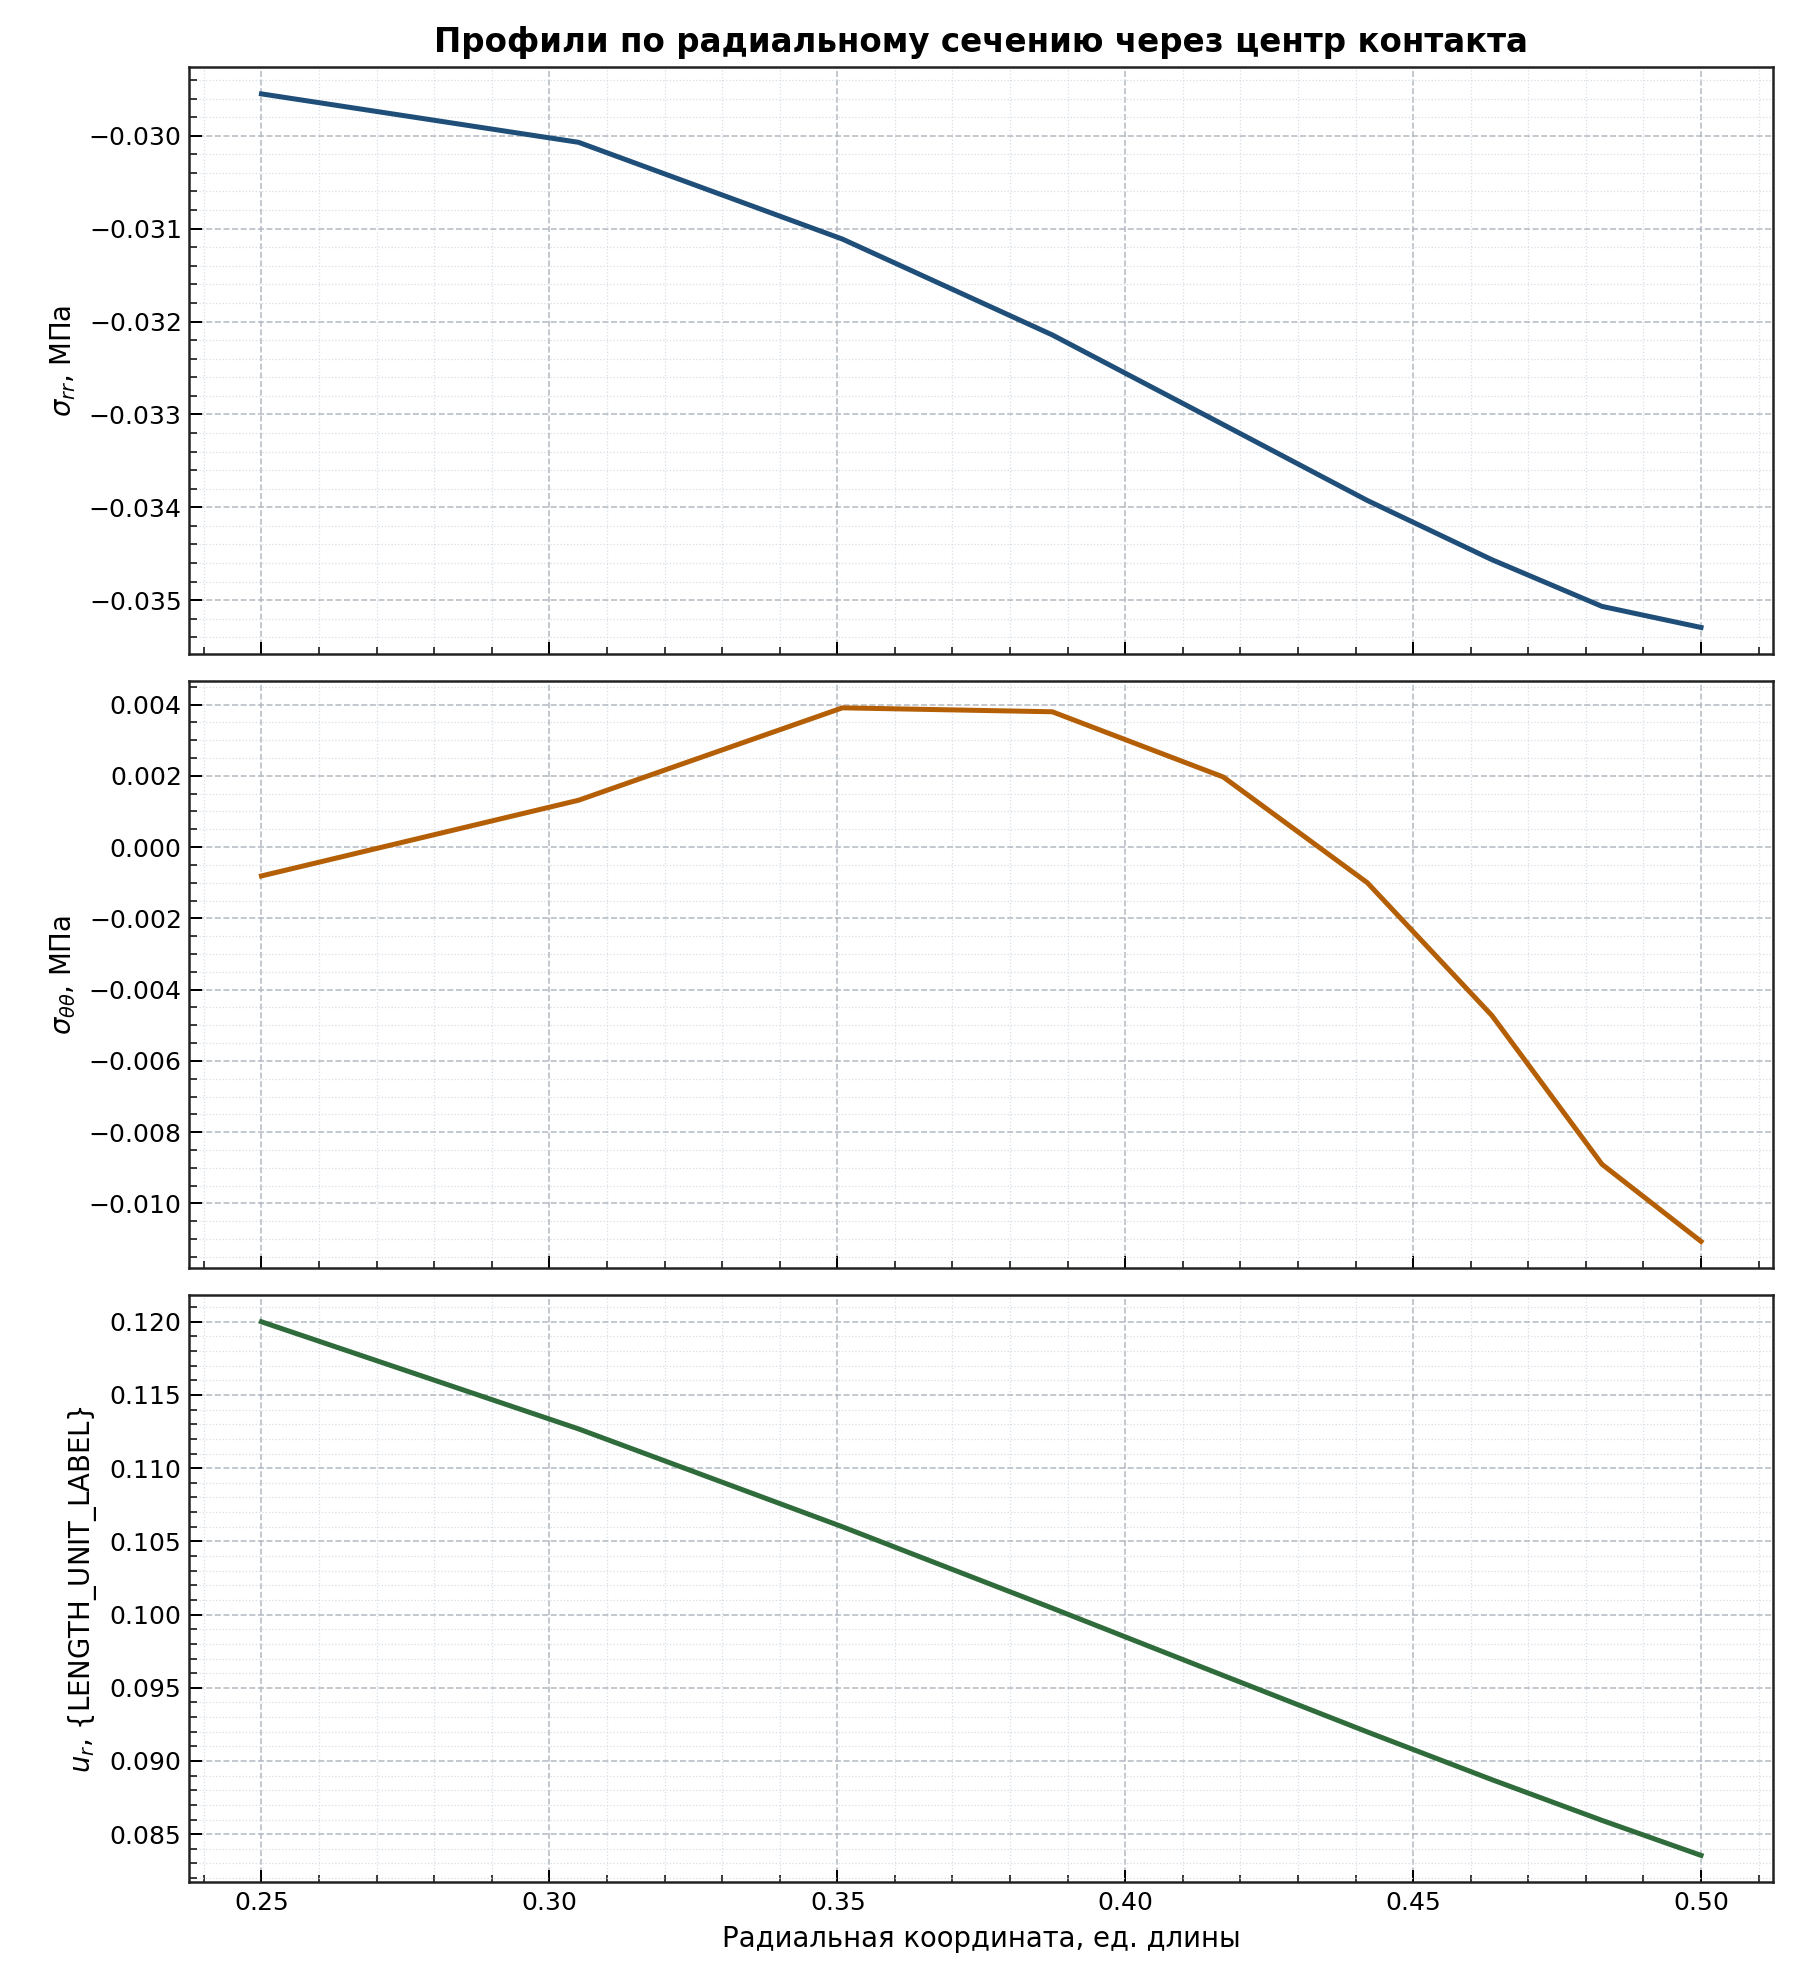

Source data for this figure (header and first rows):
radius_ед. длины, relative_angle_deg, sigma_rr_mpa, sigma_tt_mpa, radial_displacement_ед. длины
0.25, 2.5444437451708134e-14, -0.02955, -0.0008101, 0.12
0.3051, 2.5444437451708134e-14, -0.03007, 0.001314, 0.1127
0.3509, 2.5444437451708134e-14, -0.03111, 0.003908, 0.106
0.3873, 2.5444437451708134e-14, -0.03214, 0.003797, 0.1004
0.417, 2.5444437451708134e-14, -0.03311, 0.001967, 0.09584
0.442, 2.5444437451708134e-14, -0.03393, -0.0009982, 0.09199
0.4637, 2.5444437451708134e-14, -0.03456, -0.004725, 0.08873
0.4828, 2.5444437451708134e-14, -0.03507, -0.008903, 0.08594
0.5, 2.5444437451708134e-14, -0.03529, -0.01107, 0.08355
